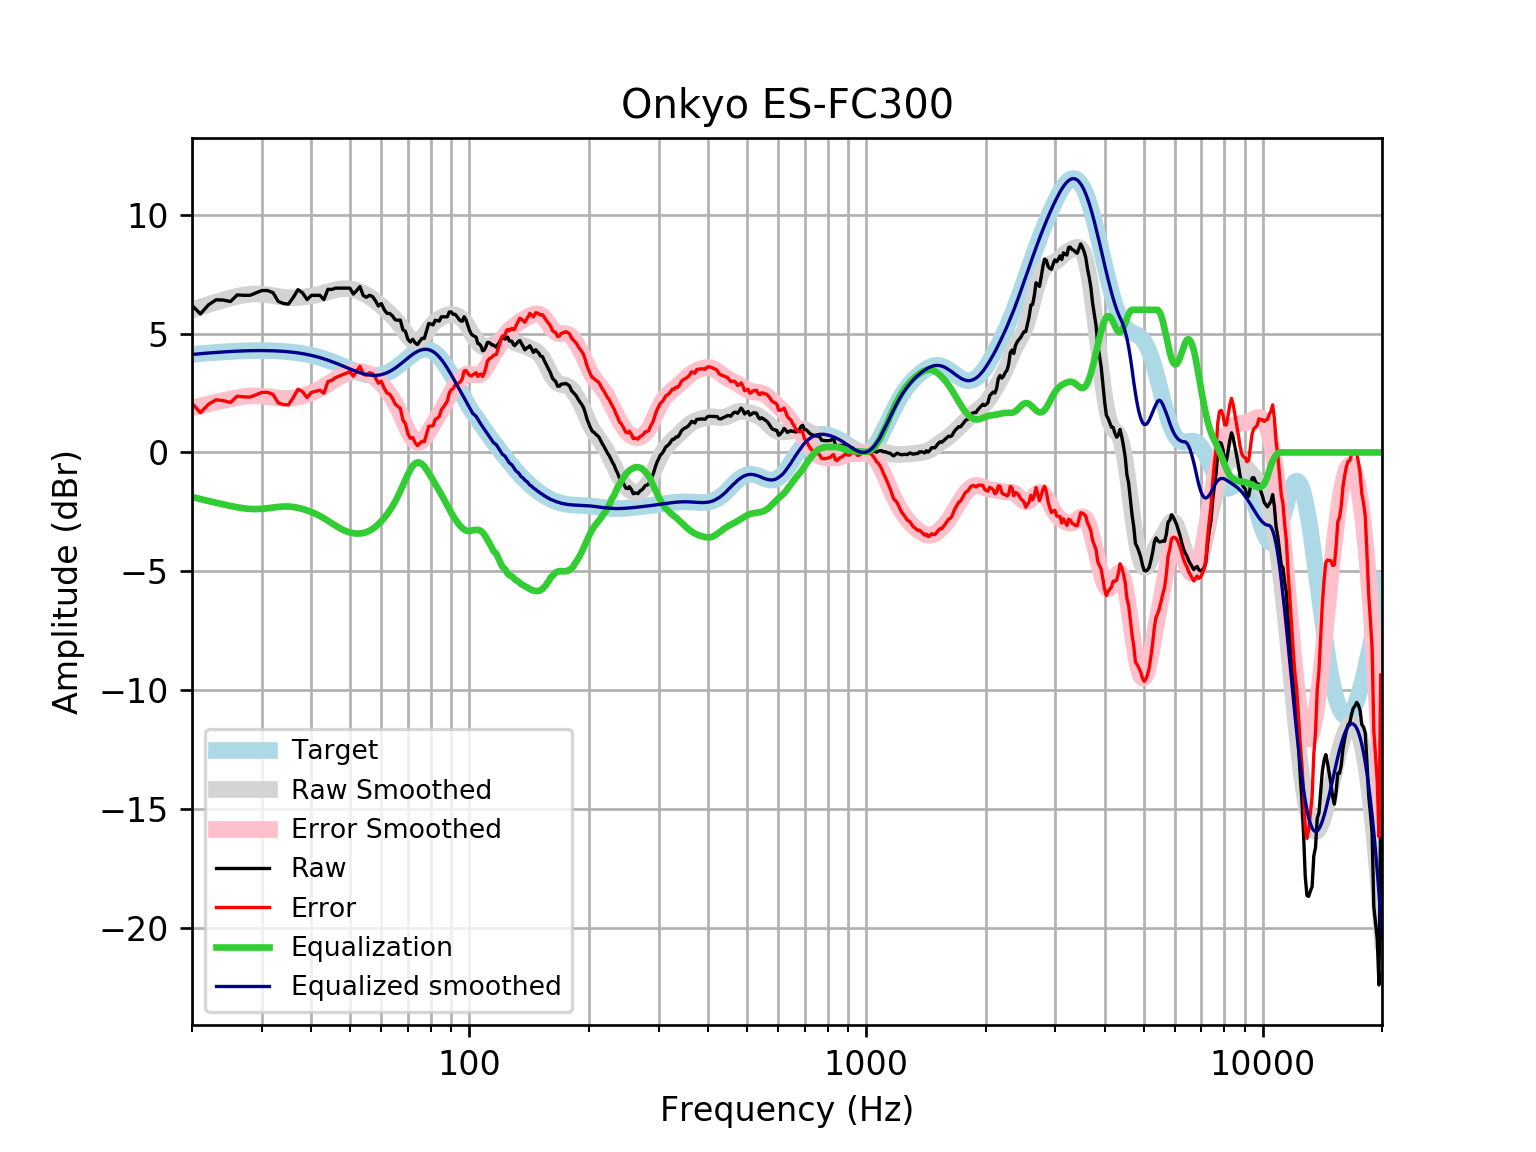

The table this chart was drawn from, first rows:
frequency, raw, error, smoothed, error_smoothed, equalization, equalized_raw, equalized_smoothed, target
20, 6.184, 2.064, 5.991, 1.871, -1.871, 4.314, 4.121, 4.121
21, 5.825, 1.672, 6.112, 1.959, -1.959, 3.865, 4.152, 4.152
22, 6.204, 2.024, 6.221, 2.041, -2.041, 4.163, 4.18, 4.18
23, 6.419, 2.214, 6.321, 2.116, -2.116, 4.303, 4.205, 4.205
24, 6.406, 2.179, 6.41, 2.183, -2.183, 4.222, 4.227, 4.227
25, 6.346, 2.101, 6.493, 2.248, -2.248, 4.098, 4.245, 4.245
26, 6.624, 2.365, 6.564, 2.304, -2.304, 4.32, 4.259, 4.259
27, 6.607, 2.336, 6.619, 2.348, -2.348, 4.259, 4.271, 4.271
28, 6.607, 2.328, 6.653, 2.375, -2.375, 4.232, 4.279, 4.278
29, 6.707, 2.425, 6.665, 2.382, -2.382, 4.325, 4.283, 4.283
30, 6.808, 2.524, 6.654, 2.37, -2.37, 4.437, 4.284, 4.284
31, 6.808, 2.527, 6.627, 2.346, -2.346, 4.462, 4.281, 4.281
32, 6.716, 2.441, 6.59, 2.315, -2.315, 4.401, 4.275, 4.275
33, 6.349, 2.084, 6.553, 2.288, -2.288, 4.061, 4.265, 4.265
34, 6.265, 2.014, 6.523, 2.272, -2.272, 3.992, 4.251, 4.251
35, 6.236, 2.003, 6.506, 2.273, -2.273, 3.963, 4.233, 4.233
36, 6.521, 2.309, 6.503, 2.292, -2.292, 4.229, 4.211, 4.211
37, 6.845, 2.659, 6.512, 2.328, -2.328, 4.517, 4.185, 4.185
38, 6.707, 2.553, 6.531, 2.377, -2.377, 4.331, 4.154, 4.155
39, 6.426, 2.306, 6.555, 2.436, -2.436, 3.989, 4.119, 4.12
40, 6.607, 2.526, 6.585, 2.505, -2.505, 4.101, 4.079, 4.08
41, 6.607, 2.57, 6.619, 2.583, -2.583, 4.023, 4.035, 4.037
42, 6.607, 2.618, 6.658, 2.67, -2.67, 3.936, 3.987, 3.989
43, 6.426, 2.489, 6.701, 2.766, -2.766, 3.659, 3.935, 3.937
44, 6.859, 2.978, 6.749, 2.869, -2.869, 3.99, 3.88, 3.881
45, 6.853, 3.03, 6.795, 2.974, -2.974, 3.878, 3.821, 3.823
46, 6.908, 3.146, 6.837, 3.077, -3.077, 3.832, 3.76, 3.762
47, 6.908, 3.209, 6.869, 3.171, -3.171, 3.737, 3.698, 3.7
48, 6.908, 3.272, 6.887, 3.252, -3.252, 3.656, 3.635, 3.636
49, 6.908, 3.335, 6.889, 3.317, -3.317, 3.591, 3.572, 3.574
50, 6.908, 3.396, 6.876, 3.365, -3.365, 3.544, 3.512, 3.512
51, 6.659, 3.205, 6.849, 3.395, -3.395, 3.264, 3.454, 3.454
52, 6.808, 3.408, 6.809, 3.409, -3.409, 3.399, 3.4, 3.4
53, 6.974, 3.623, 6.759, 3.407, -3.407, 3.568, 3.352, 3.351
54, 6.603, 3.294, 6.698, 3.387, -3.387, 3.216, 3.311, 3.31
55, 6.522, 3.245, 6.628, 3.35, -3.35, 3.172, 3.279, 3.276
56, 6.607, 3.354, 6.549, 3.293, -3.293, 3.313, 3.255, 3.253
57, 6.555, 3.316, 6.46, 3.218, -3.218, 3.337, 3.242, 3.239
58, 6.379, 3.142, 6.365, 3.124, -3.124, 3.255, 3.24, 3.237
59, 6.157, 2.911, 6.264, 3.014, -3.014, 3.143, 3.25, 3.246
60, 6.262, 2.995, 6.161, 2.889, -2.889, 3.373, 3.272, 3.268
61, 6.005, 2.704, 6.058, 2.752, -2.752, 3.253, 3.305, 3.301
62, 5.849, 2.502, 5.953, 2.603, -2.603, 3.246, 3.35, 3.346
63, 5.843, 2.441, 5.846, 2.44, -2.44, 3.403, 3.406, 3.402
64, 5.742, 2.274, 5.733, 2.262, -2.262, 3.48, 3.471, 3.468
65, 5.584, 2.043, 5.611, 2.067, -2.067, 3.518, 3.545, 3.542
66, 5.557, 1.935, 5.478, 1.853, -1.853, 3.704, 3.625, 3.622
67, 5.565, 1.858, 5.333, 1.623, -1.623, 3.942, 3.709, 3.707
68, 5.159, 1.363, 5.18, 1.384, -1.384, 3.775, 3.796, 3.796
69, 5.094, 1.211, 5.029, 1.145, -1.145, 3.95, 3.884, 3.884
70, 4.762, 0.7913, 4.888, 0.9189, -0.9189, 3.843, 3.97, 3.97
71, 4.646, 0.593, 4.772, 0.7215, -0.7215, 3.924, 4.051, 4.053
72, 4.757, 0.6284, 4.692, 0.5659, -0.5659, 4.191, 4.126, 4.128
73, 4.608, 0.4128, 4.655, 0.4625, -0.4625, 4.145, 4.192, 4.195
74, 4.538, 0.2871, 4.664, 0.4167, -0.4167, 4.122, 4.248, 4.251
75, 4.678, 0.3827, 4.719, 0.4278, -0.4278, 4.25, 4.291, 4.295
76, 4.797, 0.4715, 4.811, 0.4895, -0.4895, 4.307, 4.321, 4.325
77, 4.793, 0.4518, 4.928, 0.5915, -0.5915, 4.201, 4.336, 4.341
78, 5.104, 0.764, 5.057, 0.7213, -0.7213, 4.383, 4.336, 4.34
79, 5.423, 1.099, 5.187, 0.8667, -0.8667, 4.557, 4.32, 4.324
... 553 more rows
